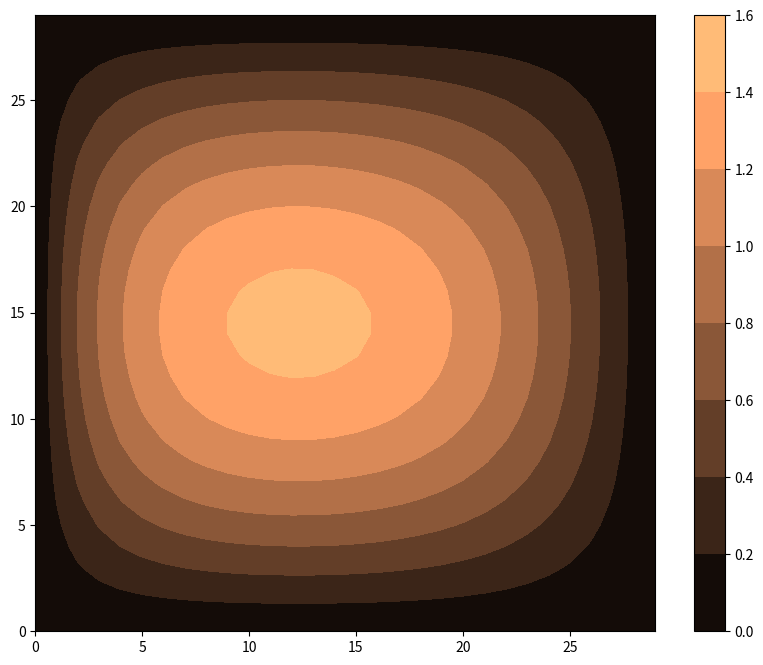

Recreate this plot in Python.
""" Ported by Vlad Popa from Matlab code for EOSC 511, Laboratory 8 files,
    March 2011.  Ported to Python 3 by SEA in 2015, removed weave and indexed
    instead of looping

    To run:
    1) inside a notebook or spyder, returns psi for you to plot as you want
    import numlabs.lab8.qg as qg
    psi = qg(time, loop=False)
    2) from the command line, returns a plot for you
    python qg.py time False
    
"""
import matplotlib.pyplot as plt
import numpy as np
import sys


def param():
    # set the physical parameters of the system
    Av = 5.0e-2  # vertical eddy viscosity (m^2/s)
    H = 500.0  # depth (m)
    rho = 1.0e3  # density of water (kg/m^3)
    latitude = 45.0  # for calculating parameters of the beta-plane (deg)
    tau_max = 0.2  # wind stress maximum (kg m/s^2)
    b = 2.0e6  # width of the ocean (m)
    a = 2.0e6  # N-S extent of the ocean (m)

    # necessary constants
    omega = 7.272205e-05  # rotation rate of the Earth (/s)
    earth_radius = 6.4e6  # radius of the Earth (m)

    # calculate derived parameters
    theta = latitude / 360 * 2 * np.pi  # convert degrees to radians
    beta = 2 * omega * np.cos(theta) / earth_radius  # beta=df/dy
    f0 = 2 * omega * np.sin(theta)  # Coriolis parameter
    kappa = np.sqrt(Av * f0 / 2) / H  # Ekman number = delta/H
    boundary_layer_width_approx = kappa / beta  # estimate of BL width (m)

    # calculation the three nondimensional coefficients
    U0 = tau_max / (b * beta * rho * H)
    epsilon = U0 / (b * b * beta)
    wind = -1.0
    vis = kappa / (beta * b)
    time = 1.0 / (beta * b)

    # display physical parameters
    print("Physical Parameters:")
    print("a = ", a)
    print("b = ", b)
    print("epsilon = ", epsilon)
    print("wind = ", wind)
    print("vis = ", vis)
    print("time = ", time)
    print("boundary_layer_width_approx = ", boundary_layer_width_approx)

    return (b, a, epsilon, wind, vis, time)


def numer_init():
    # set up domain
    nx = 30  # number of points in x-direction
    dx = 1.0 / (nx - 1)  # size of non-dimensional grid points
    ny = int(1.0 / dx + 1)  # number of points in y-direction

    # set time step
    dt = 43.2e3  # time step

    # set up the parameters for the relaxation scheme
    tol = 0.5e-2  # error tolerance
    maxiter = 50  # maximum number of interation
    coeff = 1.0  # relaxation coefficient

    # display simulation parameters
    print("\nSimulation Parameters:")
    print("nx = ", nx)
    print("dx = ", dx)
    print("ny = ", ny)
    print("dt = ", dt)
    print("maximum iterations = ", maxiter)
    print("tolerance =", tol)
    print("coeff = ", coeff)

    return (nx, dx, ny, dt, tol, maxiter, coeff)


def vis(psi, nx, ny):
    visc = np.zeros_like(psi)

    # loop version
    ## for i in range(1, nx-1):
    ##     for j in range(1, ny-1):
    ##         visc[i,j] = psi[i+1,j]+psi[i-1,j]+psi[i,j+1]+psi[i,j-1]-4*psi[i,j]

    # indexing version
    si = 1
    ei = nx - 1  # start and end i indices
    sj = 1
    ej = ny - 1  # start and end j indices
    visc[si:ei, sj:ej] = (
        psi[si + 1 : ei + 1, sj:ej]
        + psi[si - 1 : ei - 1, sj:ej]
        + psi[si:ei, sj + 1 : ej + 1]
        + psi[si:ei, sj - 1 : ej - 1]
        - 4 * psi[si:ei, sj:ej]
    )

    return visc


def mybeta(psi, nx, ny):
    beta = np.zeros_like(psi)

    # loop version
    ## for i in range(1,nx-1):
    ##     for j in range(1,ny-1):
    ##         beta[i,j] = psi[i+1,j]-psi[i-1,j]

    # indexing version
    si = 1
    ei = nx - 1  # start and end i indices
    sj = 1
    ej = ny - 1  # start and end j indices
    beta[si:ei, sj:ej] = psi[si + 1 : ei + 1, sj:ej] - psi[si - 1 : ei - 1, sj:ej]

    return beta


def wind(nx, ny):
    windy = np.zeros((nx, ny))

    # loop version
    ## for i in range(0,nx):
    ##    for j in range(0,ny):
    ##        # fit one negative cosine curve from southern boundary to northern
    ##        tau[i,j] = -np.cos(np.pi*(j-0.5)/(ny-2))

    ## for i in range(1,nx-1):
    ##    for j in range(1,ny-1):
    ##        windy[i,j] = -tau[i,j+1]+tau[i,j-1]

    # indexing version
    den = 1.0 / (ny - 2)
    si = 1
    ei = nx - 1  # start and end i indices
    sj = 1
    ej = ny - 1  # start and end j indices
    windy[si:ei, sj:ej] = -(
        np.cos(np.pi * (np.arange(sj, ej) + 0.5) * den)
        - np.cos(np.pi * (np.arange(sj, ej) - 1.5) * den)
    )

    return windy


def jac(psi, vis, nx, ny):
    jaco = np.zeros_like(psi)

    # loop based python version of code
    ## for i in range(1,nx-1):
    ##     for j in range(1,ny-1):
    ##         # Arakawa Jacobian
    ##         jaco[i,j] =((psi[i+1,j]-psi[i-1,j])*(vis[i,j+1]-vis[i,j-1])- \
    ##                     (psi[i,j+1]-psi[i,j-1])*(vis[i+1,j]-vis[i-1,j])+ \
    ##                     psi[i+1,j]*(vis[i+1,j+1]-vis[i+1,j-1])-psi[i-1,j]* \
    ##                     (vis[i-1,j+1]-vis[i-1,j-1])-psi[i,j+1]* \
    ##                     (vis[i+1,j+1]-vis[i-1,j+1])+psi[i,j-1]* \
    ##                     (vis[i+1,j-1]-vis[i-1,j-1])+vis[i,j+1]* \
    ##                     (psi[i+1,j+1]-psi[i-1,j+1])-vis[i,j-1]* \
    ##                     (psi[i+1,j-1]-psi[i-1,j-1])-vis[i+1,j]* \
    ##                     (psi[i+1,j+1]-psi[i+1,j-1])+vis[i-1,j]* \
    ##                     (psi[i-1,j+1]-psi[i-1,j-1]))*0.33333333

    # indexing version
    si = 1
    ei = nx - 1  # start and end i indices
    sj = 1
    ej = ny - 1  # start and end j indices
    jaco[si:ei, sj:ej] = (
        (psi[si + 1 : ei + 1, sj:ej] - psi[si - 1 : ei - 1, sj:ej])
        * (vis[si:ei, sj + 1 : ej + 1] - vis[si:ei, sj - 1 : ej - 1])
        - (psi[si:ei, sj + 1 : ej + 1] - psi[si:ei, sj - 1 : ej - 1])
        * (vis[si + 1 : ei + 1, sj:ej] - vis[si - 1 : ei - 1, sj:ej])
        + (psi[si + 1 : ei + 1, sj:ej])
        * (
            vis[si + 1 : ei + 1, sj + 1 : ej + 1]
            - vis[si + 1 : ei + 1, sj - 1 : ej - 1]
        )
        - (psi[si - 1 : ei - 1, sj:ej])
        * (
            vis[si - 1 : ei - 1, sj + 1 : ej + 1]
            - vis[si - 1 : ei - 1, sj - 1 : ej - 1]
        )
        - (psi[si:ei, sj + 1 : ej + 1])
        * (
            vis[si + 1 : ei + 1, sj + 1 : ej + 1]
            - vis[si - 1 : ei - 1, sj + 1 : ej + 1]
        )
        + (psi[si:ei, sj - 1 : ej - 1])
        * (
            vis[si + 1 : ei + 1, sj - 1 : ej - 1]
            - vis[si - 1 : ei - 1, sj - 1 : ej - 1]
        )
        + (vis[si:ei, sj + 1 : ej + 1])
        * (
            psi[si + 1 : ei + 1, sj + 1 : ej + 1]
            - psi[si - 1 : ei - 1, sj + 1 : ej + 1]
        )
        - (vis[si:ei, sj - 1 : ej - 1])
        * (
            psi[si + 1 : ei + 1, sj - 1 : ej - 1]
            - psi[si - 1 : ei - 1, sj - 1 : ej - 1]
        )
        - (vis[si + 1 : ei + 1, sj:ej])
        * (
            psi[si + 1 : ei + 1, sj + 1 : ej + 1]
            - psi[si + 1 : ei + 1, sj - 1 : ej - 1]
        )
        + (vis[si - 1 : ei - 1, sj:ej])
        * (
            psi[si - 1 : ei - 1, sj + 1 : ej + 1]
            - psi[si - 1 : ei - 1, sj - 1 : ej - 1]
        )
    ) / 3.0

    return jaco


def chi(psi, vis_curr, vis_prev, nx, ny, dx, epsilon, wind_par, vis_par):
    # calculate right hand side

    beta_term = mybeta(psi, nx, ny)
    wind_term = wind(nx, ny)
    jac_term = jac(psi, vis_curr, nx, ny)
    d = 1.0 / dx

    rhs = (
        -0.5 * d * beta_term
        - epsilon * 0.25 * d * d * d * d * jac_term
        + wind_par * 0.5 * d * wind_term
        - vis_par * d * d * vis_prev
    )

    return rhs


def relax(rhs, chi_prev, dx, nx, ny, r_coeff, tol, max_count, loop):
    chi = np.copy(chi_prev)
    r = np.zeros_like(chi_prev)

    rr = 1e50
    count = 0

    si = 1
    ei = nx - 1  # start and end i indices
    sj = 1
    ej = ny - 1  # start and end j indices

    while (rr > tol) & (count < max_count):

        if loop:  # loop based python version of code
            r_max = 0.0
            chi_max = 0.0

            for i in range(1, nx - 1):
                for j in range(1, ny - 1):
                    r[i, j] = rhs[i, j] * dx * dx * 0.25 - (
                        (chi[i + 1, j] + chi[i, j + 1] + chi[i - 1, j] + chi[i, j - 1])
                        * 0.25
                        - chi[i, j]
                    )
                    if np.abs(chi[i, j]) > chi_max:
                        chi_max = np.abs(chi[i, j])
                    if np.abs(r[i, j]) > r_max:
                        r_max = np.abs(r[i, j])
                    chi[i, j] = chi[i, j] - r_coeff * r[i, j]
        else:  # index loop to use built in c-processing
            r[si:ei, sj:ej] = rhs[si:ei, sj:ej] * dx * dx * 0.25 - (
                (
                    chi[si + 1 : ei + 1, sj:ej]
                    + chi[si:ei, sj + 1 : ej + 1]
                    + chi[si - 1 : ei - 1, sj:ej]
                    + chi[si:ei, sj - 1 : ej - 1]
                )
                * 0.25
                - chi[si:ei, sj:ej]
            )

            chi_max = max(np.max(chi), -np.min(chi))
            r_max = max(np.max(r), -np.min(r))
            chi = chi - r_coeff * r

        if chi_max == 0:
            rr = 1e50
        else:
            rr = r_max / chi_max
        count = count + 1

    return (chi, count)


def qg(totaltime, loop=False):

    # initialize the physical parameters
    (pb, pa, pepsilon, pwind, pvis, ptime) = param()
    # initialize the numerical parameters
    (nnx, ndx, nny, ndt, ntol, nmax, ncoeff) = numer_init()

    # initialize the arrays (need 2 because chi depends on psi at 2 time steps)
    psi_1 = np.zeros((nnx, nny))
    psi_2 = np.zeros((nnx, nny))

    vis_prev = np.zeros((nnx, nny))
    vis_curr = np.zeros((nnx, nny))

    chii = np.zeros((nnx, nny))
    chi_prev = np.zeros((nnx, nny))

    # non-dimensionalize time
    totaltime = totaltime / ptime
    dt = ndt / ptime

    # start time loop
    t = 0
    count = 0
    count_total = 0

    # loop
    while t < totaltime:
        # write some stuff on the screen so you know code is working
        t = t + dt

        # update viscosity
        vis_prev = vis_curr
        vis_curr = vis(psi_1, nnx, nny)

        # find chi, take a step
        rhs = chi(psi_1, vis_curr, vis_prev, nnx, nny, ndx, pepsilon, pwind, pvis)
        (chii, c) = relax(rhs, chi_prev, ndx, nnx, nny, ncoeff, ntol, nmax, loop)
        psi_2 = psi_2 + dt * chii
        chi_prev = chii
        count_total = count_total + c

        # do exactly the same thing again with opposite psi arrays
        t = t + dt

        vis_prev = vis_curr
        vis_curr = vis(psi_2, nnx, nny)
        rhs = chi(psi_2, vis_curr, vis_prev, nnx, nny, ndx, pepsilon, pwind, pvis)
        (chii, c) = relax(rhs, chi_prev, ndx, nnx, nny, ncoeff, ntol, nmax, loop)
        psi_1 = psi_1 + dt * chii
        chi_prev = chii
        count_total = count_total + c
        count = count + 1

    return psi_1


def main(args):
    if len(args) > 3:
        print("Usage: qg n_time loop=False")
        print("n_time = time in seconds; default is days = 10*86400")
        print("loop = whether to loop or index, default = False")
    else:
        if len(args) == 1:
            # Default to 10 days, loop false
            psi = qg(86400 * 10)
        elif len(args) == 2:
            psi = qg(float(args[1]))
        else:
            loop = True if args[2].lower() == "true" else False
            psi = qg(float(args[1]), loop)
        fig, ax = plt.subplots(1, 1, figsize=(10, 8))
        mesh = ax.contourf(np.transpose(psi), cmap="copper")
        fig.colorbar(mesh)
        plt.show()


if __name__ == "__main__":
    main(sys.argv)
